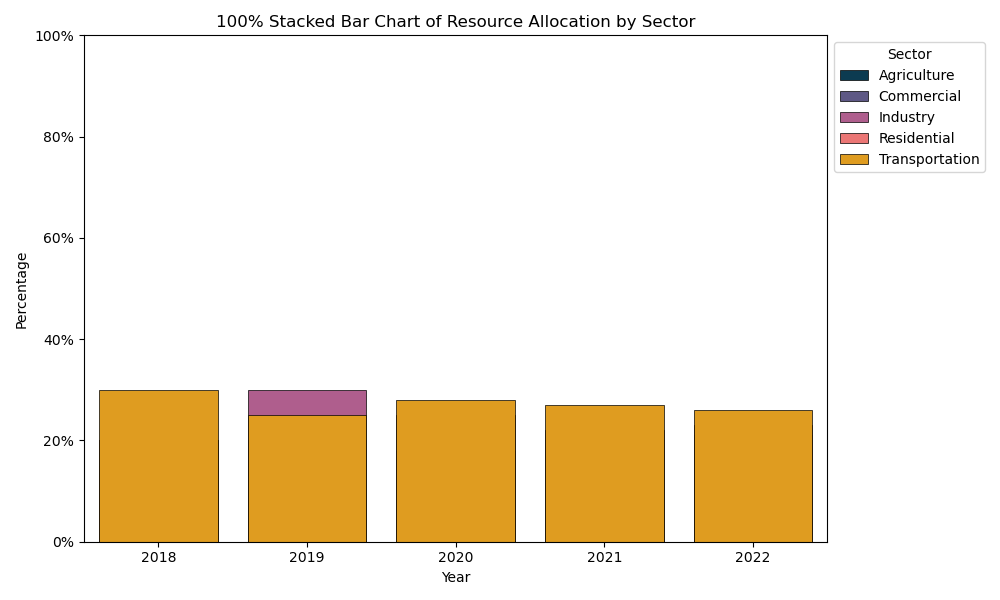

Source data for this figure (header and first rows):
Year, Transportation, Industry, Residential, Commercial, Agriculture
2018, 30%, 20%, 20%, 15%, 15%
2019, 25%, 30%, 15%, 20%, 10%
2020, 28%, 25%, 18%, 17%, 12%
2021, 27%, 22%, 20%, 18%, 13%
2022, 26%, 23%, 21%, 19%, 11%
